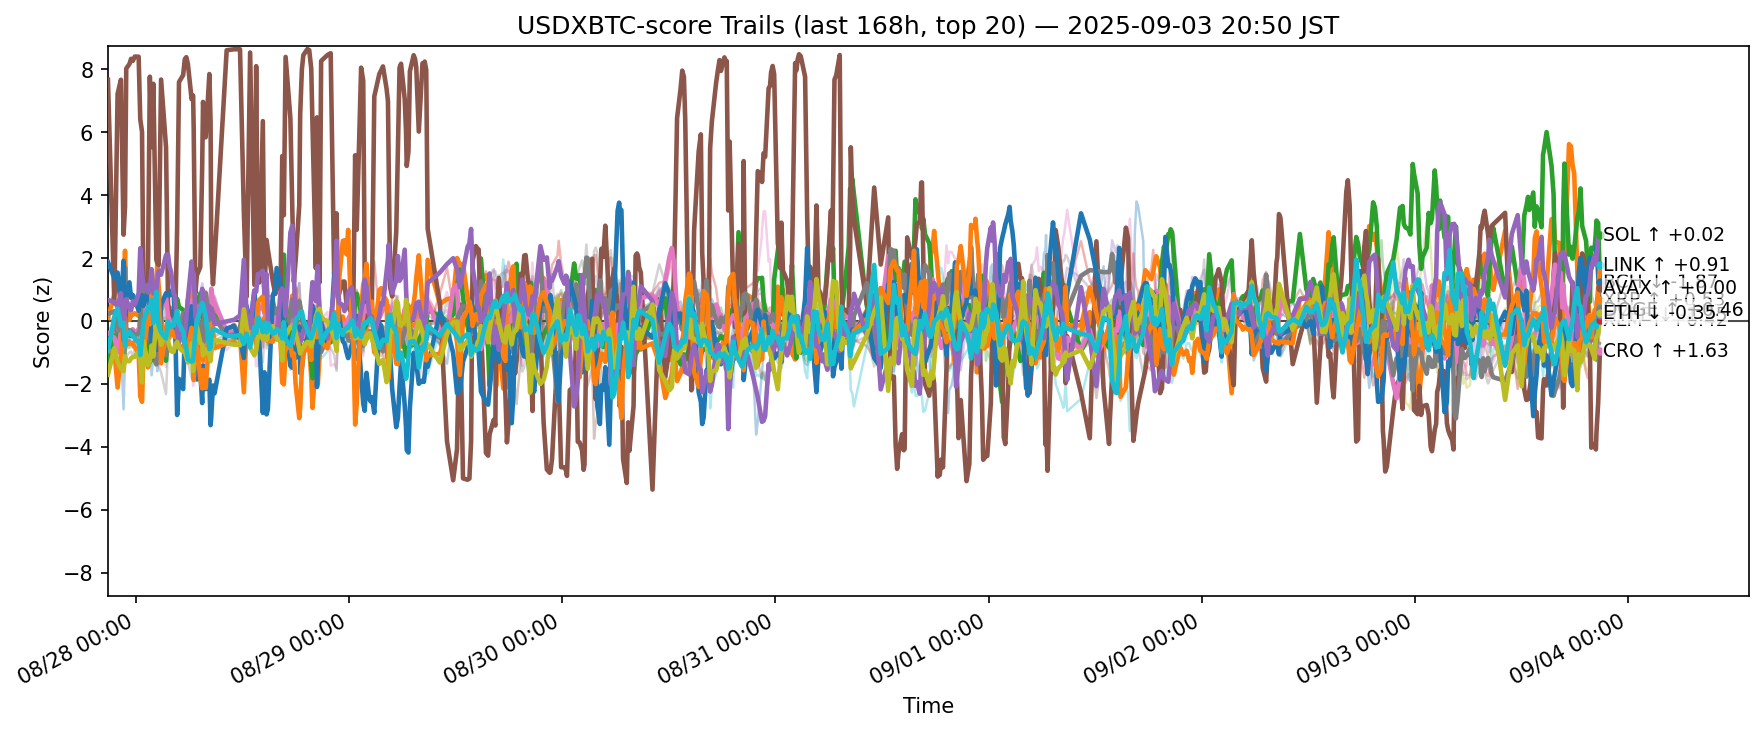

Source data for this figure (header and first rows):
ts, side, symbol, score
2025-08-27 11:50:35.807758+00:00, usdxbtc, ADA, 0.1316
2025-08-27 11:50:35.807758+00:00, usdxbtc, AVAX, 0.0987
2025-08-27 11:50:35.807758+00:00, usdxbtc, BCH, -1.341
2025-08-27 11:50:35.807758+00:00, usdxbtc, BNB, -0.6573
2025-08-27 11:50:35.807758+00:00, usdxbtc, BTC, -0.5117
2025-08-27 11:50:35.807758+00:00, usdxbtc, CRO, 7.67
2025-08-27 11:50:35.807758+00:00, usdxbtc, DOGE, -0.3794
2025-08-27 11:50:35.807758+00:00, usdxbtc, ETH, 0.2214
2025-08-27 11:50:35.807758+00:00, usdxbtc, HBAR, -0.2809
2025-08-27 11:50:35.807758+00:00, usdxbtc, HYPE, 1.871
2025-08-27 11:50:35.807758+00:00, usdxbtc, LINK, -0.9421
2025-08-27 11:50:35.807758+00:00, usdxbtc, LTC, -0.45
2025-08-27 11:50:35.807758+00:00, usdxbtc, SHIB, -0.705
2025-08-27 11:50:35.807758+00:00, usdxbtc, SOL, 0.6649
2025-08-27 11:50:35.807758+00:00, usdxbtc, SUI, -0.3927
2025-08-27 11:50:35.807758+00:00, usdxbtc, TON, -1.696
2025-08-27 11:50:35.807758+00:00, usdxbtc, TRX, -0.8719
2025-08-27 11:50:35.807758+00:00, usdxbtc, UNI, -0.1351
2025-08-27 11:50:35.807758+00:00, usdxbtc, XLM, -1.708
2025-08-27 11:50:35.807758+00:00, usdxbtc, XRP, -0.9554
2025-08-27 12:33:55.415452+00:00, usdxbtc, ADA, -0.03213
2025-08-27 12:33:55.415452+00:00, usdxbtc, AVAX, 0.8399
2025-08-27 12:33:55.415452+00:00, usdxbtc, BCH, -0.4628
2025-08-27 12:33:55.415452+00:00, usdxbtc, BNB, -0.0252
2025-08-27 12:33:55.415452+00:00, usdxbtc, BTC, -0.1876
2025-08-27 12:33:55.415452+00:00, usdxbtc, CRO, 0.5646
2025-08-27 12:33:55.415452+00:00, usdxbtc, DOGE, -0.5299
2025-08-27 12:33:55.415452+00:00, usdxbtc, ETH, 0.3066
2025-08-27 12:33:55.415452+00:00, usdxbtc, HBAR, -0.09766
2025-08-27 12:33:55.415452+00:00, usdxbtc, HYPE, 1.365
2025-08-27 12:33:55.415452+00:00, usdxbtc, LINK, -0.9627
2025-08-27 12:33:55.415452+00:00, usdxbtc, LTC, -0.292
2025-08-27 12:33:55.415452+00:00, usdxbtc, SHIB, -0.2627
2025-08-27 12:33:55.415452+00:00, usdxbtc, SOL, 0.6023
2025-08-27 12:33:55.415452+00:00, usdxbtc, SUI, -0.2126
2025-08-27 12:33:55.415452+00:00, usdxbtc, TON, -0.1767
2025-08-27 12:33:55.415452+00:00, usdxbtc, TRX, -0.1436
2025-08-27 12:33:55.415452+00:00, usdxbtc, UNI, -0.2037
2025-08-27 12:33:55.415452+00:00, usdxbtc, XLM, -0.863
2025-08-27 12:33:55.415452+00:00, usdxbtc, XRP, 0.1353
2025-08-27 12:55:53.125167+00:00, usdxbtc, ADA, -0.9433
2025-08-27 12:55:53.125167+00:00, usdxbtc, AVAX, 1.2
2025-08-27 12:55:53.125167+00:00, usdxbtc, BCH, -0.7654
2025-08-27 12:55:53.125167+00:00, usdxbtc, BNB, -0.3734
2025-08-27 12:55:53.125167+00:00, usdxbtc, BTC, -0.5535
2025-08-27 12:55:53.125167+00:00, usdxbtc, CRO, 7.223
2025-08-27 12:55:53.125167+00:00, usdxbtc, DOGE, -1.002
2025-08-27 12:55:53.125167+00:00, usdxbtc, ETH, -0.1823
2025-08-27 12:55:53.125167+00:00, usdxbtc, HBAR, -0.5789
2025-08-27 12:55:53.125167+00:00, usdxbtc, HYPE, 1.537
2025-08-27 12:55:53.125167+00:00, usdxbtc, LINK, -2.118
2025-08-27 12:55:53.125167+00:00, usdxbtc, LTC, -0.3392
2025-08-27 12:55:53.125167+00:00, usdxbtc, SHIB, -0.9022
2025-08-27 12:55:53.125167+00:00, usdxbtc, SOL, 0.4477
2025-08-27 12:55:53.125167+00:00, usdxbtc, SUI, -0.6105
2025-08-27 12:55:53.125167+00:00, usdxbtc, TON, -0.04714
2025-08-27 12:55:53.125167+00:00, usdxbtc, TRX, -0.5717
2025-08-27 12:55:53.125167+00:00, usdxbtc, UNI, -0.9606
2025-08-27 12:55:53.125167+00:00, usdxbtc, XLM, -1.307
2025-08-27 12:55:53.125167+00:00, usdxbtc, XRP, 0.3959
... 12,400 more rows
